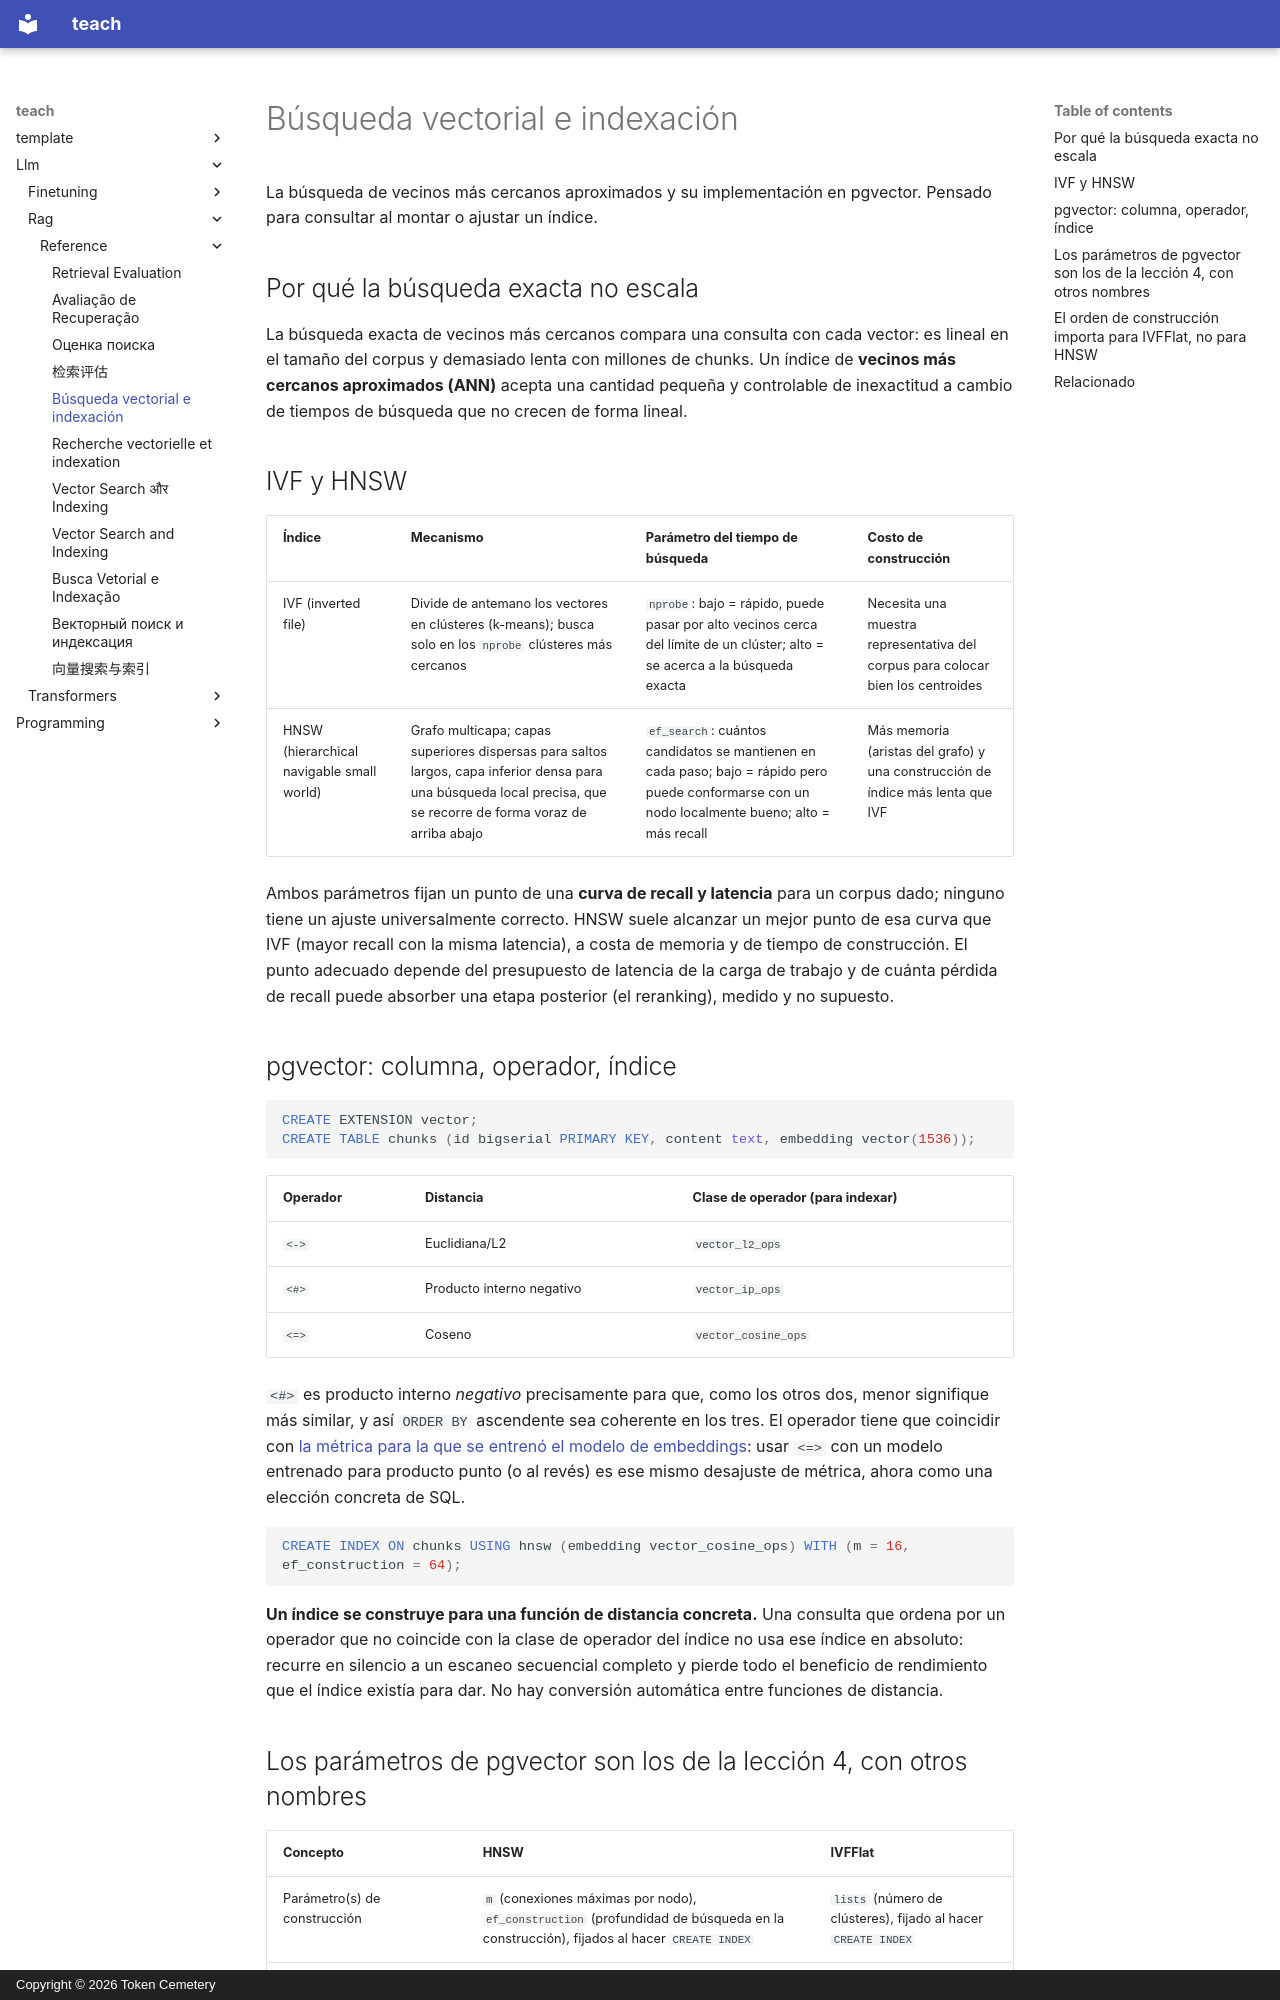

repository: TokenCemetery/teach · page: llm/rag/reference/vector-search-and-indexing.es/index.html · generator: mkdocs · copyright: Copyright © 2026 Token Cemetery

---
title: "Búsqueda vectorial e indexación"
description: "El compromiso entre recall y latencia de IVF y HNSW, y los operadores, parámetros de índice y particularidades del orden de construcción de pgvector"
type: reference
---

# Búsqueda vectorial e indexación

La búsqueda de vecinos más cercanos aproximados y su implementación en pgvector. Pensado para consultar al montar o ajustar un índice.

## Por qué la búsqueda exacta no escala

La búsqueda exacta de vecinos más cercanos compara una consulta con cada vector: es lineal en el tamaño del corpus y demasiado lenta con millones de chunks. Un índice de **vecinos más cercanos aproximados (ANN)** acepta una cantidad pequeña y controlable de inexactitud a cambio de tiempos de búsqueda que no crecen de forma lineal.

## IVF y HNSW

| Índice | Mecanismo | Parámetro del tiempo de búsqueda | Costo de construcción |
|---|---|---|---|
| IVF (inverted file) | Divide de antemano los vectores en clústeres (k-means); busca solo en los `nprobe` clústeres más cercanos | `nprobe`: bajo = rápido, puede pasar por alto vecinos cerca del límite de un clúster; alto = se acerca a la búsqueda exacta | Necesita una muestra representativa del corpus para colocar bien los centroides |
| HNSW (hierarchical navigable small world) | Grafo multicapa; capas superiores dispersas para saltos largos, capa inferior densa para una búsqueda local precisa, que se recorre de forma voraz de arriba abajo | `ef_search`: cuántos candidatos se mantienen en cada paso; bajo = rápido pero puede conformarse con un nodo localmente bueno; alto = más recall | Más memoria (aristas del grafo) y una construcción de índice más lenta que IVF |

Ambos parámetros fijan un punto de una **curva de recall y latencia** para un corpus dado; ninguno tiene un ajuste universalmente correcto. HNSW suele alcanzar un mejor punto de esa curva que IVF (mayor recall con la misma latencia), a costa de memoria y de tiempo de construcción. El punto adecuado depende del presupuesto de latencia de la carga de trabajo y de cuánta pérdida de recall puede absorber una etapa posterior (el reranking), medido y no supuesto.

## pgvector: columna, operador, índice

```sql
CREATE EXTENSION vector;
CREATE TABLE chunks (id bigserial PRIMARY KEY, content text, embedding vector(1536));
```

| Operador | Distancia | Clase de operador (para indexar) |
|---|---|---|
| `<->` | Euclidiana/L2 | `vector_l2_ops` |
| `<#>` | Producto interno negativo | `vector_ip_ops` |
| `<=>` | Coseno | `vector_cosine_ops` |

`<#>` es producto interno *negativo* precisamente para que, como los otros dos, menor signifique más similar, y así `ORDER BY` ascendente sea coherente en los tres. El operador tiene que coincidir con [la métrica para la que se entrenó el modelo de embeddings](chunking-and-embeddings.md#similarity-metrics-must-match-training): usar `<=>` con un modelo entrenado para producto punto (o al revés) es ese mismo desajuste de métrica, ahora como una elección concreta de SQL.

```sql
CREATE INDEX ON chunks USING hnsw (embedding vector_cosine_ops) WITH (m = 16, ef_construction = 64);
```

**Un índice se construye para una función de distancia concreta.** Una consulta que ordena por un operador que no coincide con la clase de operador del índice no usa ese índice en absoluto: recurre en silencio a un escaneo secuencial completo y pierde todo el beneficio de rendimiento que el índice existía para dar. No hay conversión automática entre funciones de distancia.
